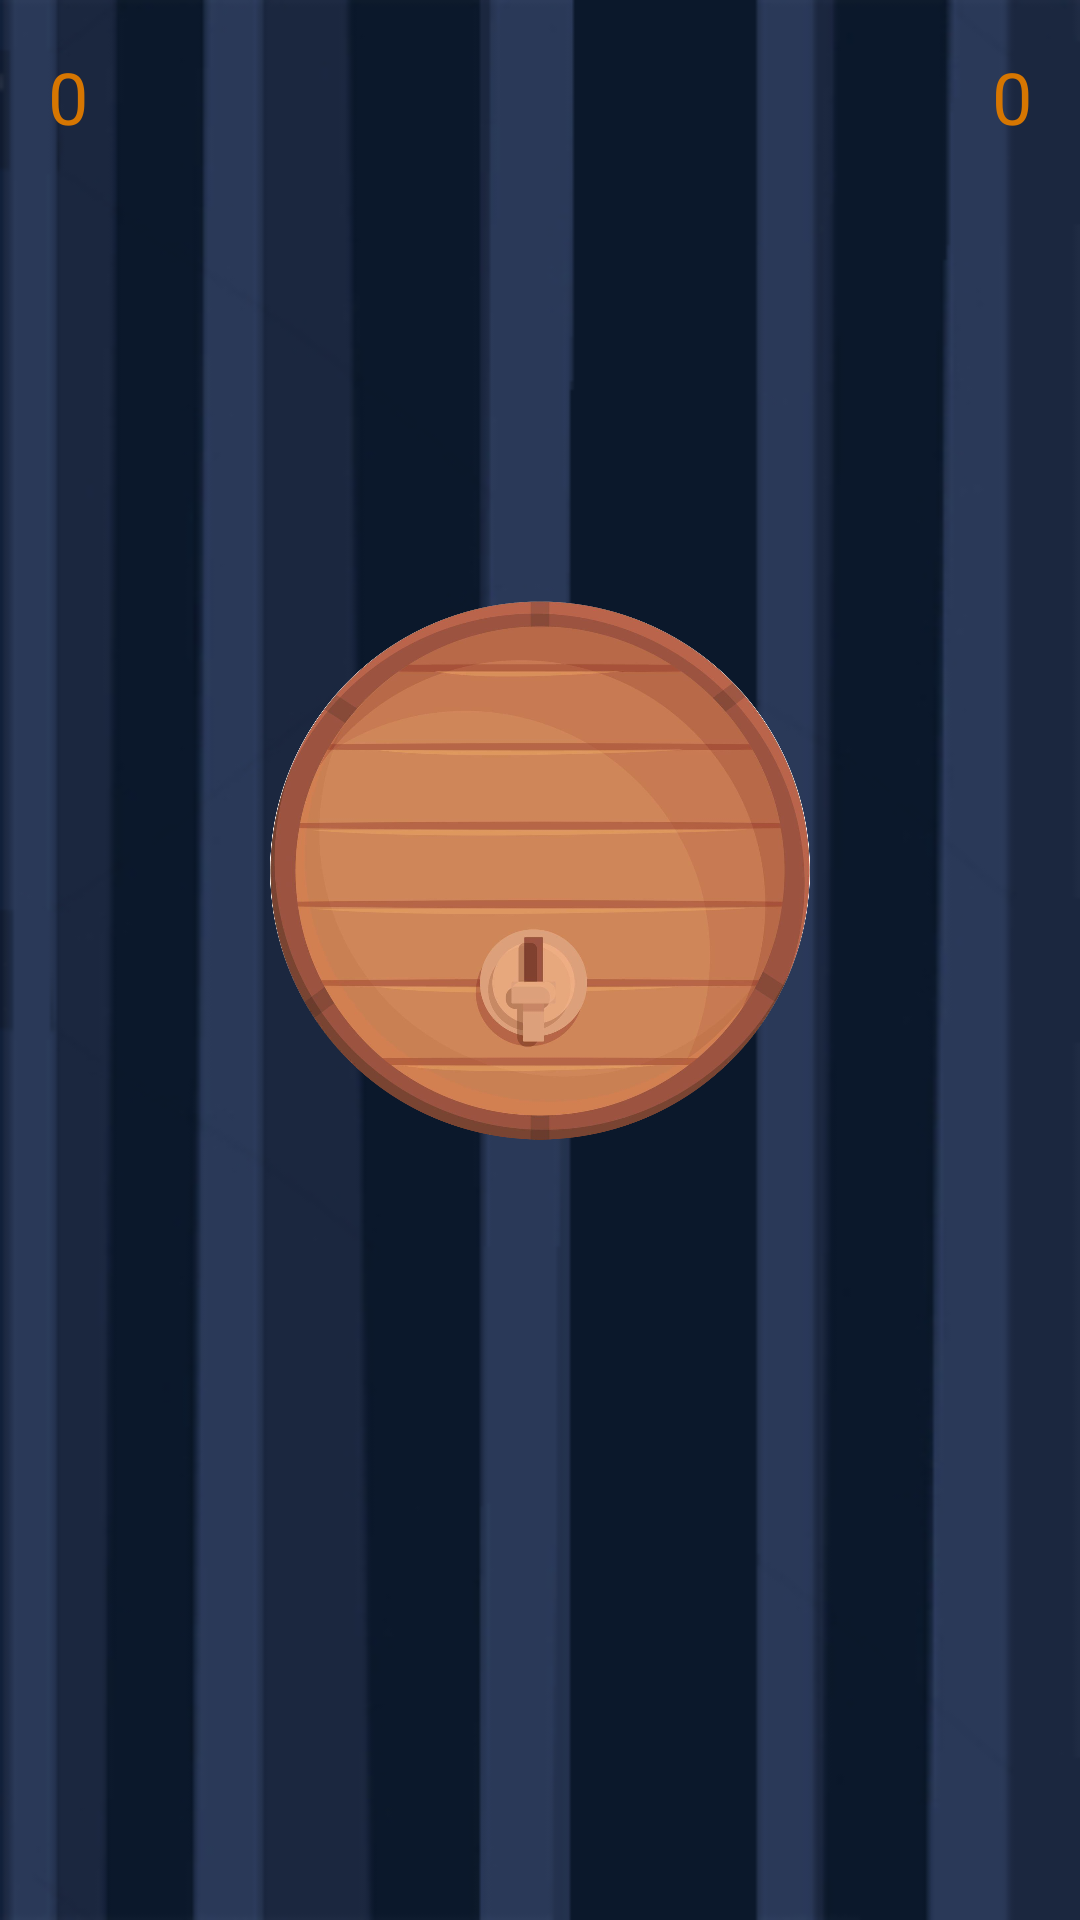

Reconstruct the res/layout file that produces this screen, plus the resources it refers to.
<!-- AndroidManifest.xml: application theme Theme.AppPub -->
<!-- res/layout/activity_knife.xml -->
<?xml version="1.0" encoding="utf-8"?>
<androidx.constraintlayout.widget.ConstraintLayout xmlns:android="http://schemas.android.com/apk/res/android"
    xmlns:app="http://schemas.android.com/apk/res-auto"
    xmlns:tools="http://schemas.android.com/tools"
    android:id="@+id/screen_view"
    android:layout_width="match_parent"
    android:layout_height="match_parent"
    android:background="@drawable/beerbg">

    <ImageView
        android:id="@+id/tarcza"
        android:layout_width="0dp"
        android:layout_height="0dp"
        android:layout_marginStart="90dp"
        android:layout_marginTop="200dp"
        android:layout_marginEnd="90dp"
        android:scaleType="fitCenter"
        app:layout_constraintDimensionRatio="1:1"
        app:layout_constraintEnd_toEndOf="parent"
        app:layout_constraintStart_toStartOf="parent"
        app:layout_constraintTop_toTopOf="parent"
        app:srcCompat="@drawable/barrel"
        android:translationZ="1dp"/>

    <TextView
        android:id="@+id/score_text"
        android:layout_width="wrap_content"
        android:layout_height="wrap_content"
        android:layout_marginStart="16dp"
        android:layout_marginTop="16dp"
        android:text="0"
        android:textColor="@color/streak_text"
        android:textSize="@dimen/best_score_size"
        app:layout_constraintStart_toStartOf="parent"
        app:layout_constraintTop_toTopOf="parent" />

    <TextView
        android:id="@+id/level_text"
        android:layout_width="wrap_content"
        android:layout_height="wrap_content"
        android:layout_marginTop="16dp"
        android:textColor="#80FFFFFF"
        android:textSize="@dimen/best_score_size"
        app:layout_constraintEnd_toEndOf="@+id/apple_text"
        app:layout_constraintStart_toStartOf="@+id/score_text"
        app:layout_constraintTop_toTopOf="parent"
        tools:text="0" />

    <TextView
        android:id="@+id/apple_text"
        android:layout_width="wrap_content"
        android:layout_height="wrap_content"
        android:layout_marginTop="16dp"
        android:layout_marginEnd="16dp"
        android:text="0"
        android:textColor="@color/streak_text"
        android:textSize="@dimen/best_score_size"
        app:layout_constraintEnd_toEndOf="parent"
        app:layout_constraintTop_toTopOf="parent" />

    <LinearLayout
        android:id="@+id/linear_layout"
        android:layout_width="wrap_content"
        android:layout_height="wrap_content"
        android:layout_marginStart="16dp"
        android:layout_marginBottom="64dp"
        android:orientation="vertical"
        android:layout_gravity="bottom|start"
        app:layout_constraintBottom_toBottomOf="parent"
        app:layout_constraintStart_toStartOf="parent">

    </LinearLayout>
    

</androidx.constraintlayout.widget.ConstraintLayout>
<!-- resources referenced by this layout -->
<resources>
  <color name="streak_text">#D67601</color>
  <dimen name="best_score_size">24sp</dimen>
  <!-- drawable barrel: png bitmap (drawable, 491206 bytes) -->
  <!-- drawable beerbg: png bitmap (drawable, 25461 bytes) -->
  <style name="Theme.AppPub" parent="Theme.MaterialComponents.NoActionBar">
          
          <item name="colorPrimary">@color/purple_500</item>
          <item name="colorPrimaryVariant">@color/purple_700</item>
          <item name="colorOnPrimary">@android:color/white</item>
          <item name="colorSecondary">@color/teal_200</item>
          <item name="android:statusBarColor" tools:targetApi="l">?attr/colorPrimaryVariant</item>
          <item name="android:windowBackground">@color/background_dark</item>
      </style>
  <color name="purple_500">#FF6200EE</color>
  <color name="purple_700">#FF3700B3</color>
  <color name="teal_200">#FF03DAC5</color>
</resources>
